Run: headless pygame with SDL's dummy video driver; simulated clock (each Clock.tick advances the game by its frame time, no real sleeping); random seed 0; keys injected as events and as key.get_pressed() state; mouse plan: one left click at the window centre at the start of phase 2, then a move to the lower-right quarter at the start of phase 3.
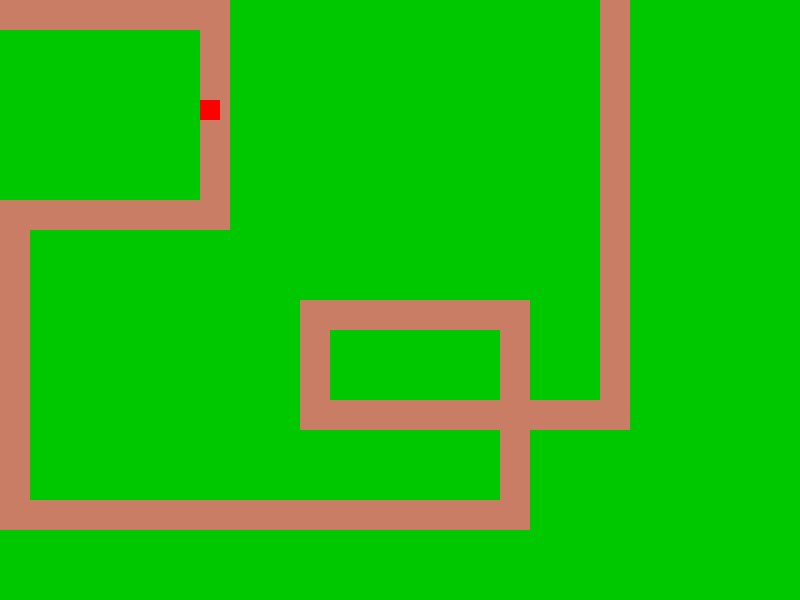
Frame 1 of 4 · flips 1–60 · no input
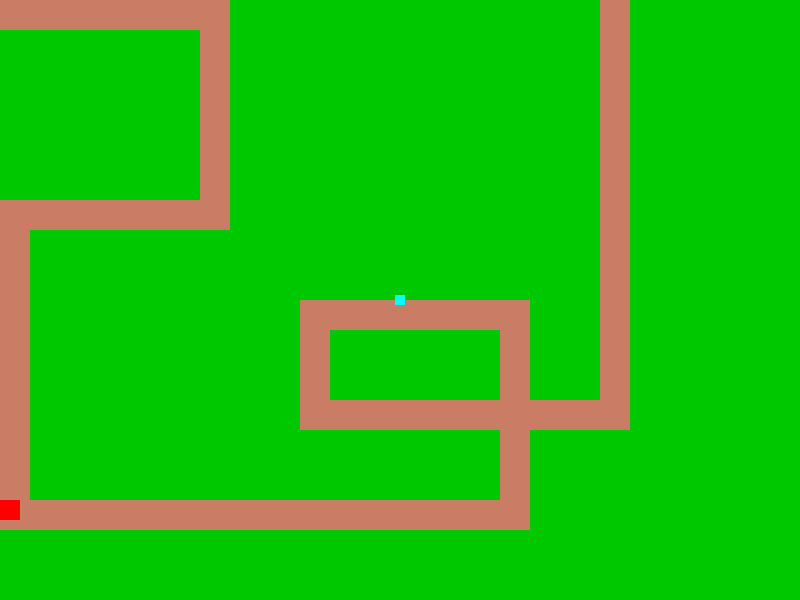
Frame 2 of 4 · flips 61–180 · clicked the window centre · tapped SPACE, RETURN · held RIGHT (→), D
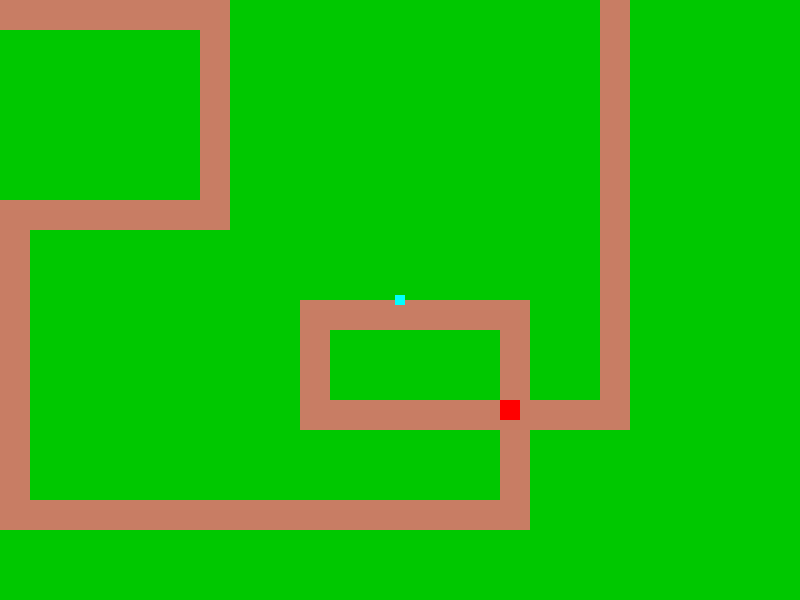
Frame 3 of 4 · flips 181–300 · moved the mouse to the lower-right quarter · held DOWN (↓), S
Frame 4 of 4 · flips 301–420 · held LEFT (←), A, UP (↑), W · screen unchanged from frame 3, image omitted

The pygame program that drew these frames:

import pygame, sys
from pygame.locals import *
import math

#Set up pygame.
pygame.init()
mainClock = pygame.time.Clock()

SCREEN_WIDTH = 800
SCREEN_HEIGHT = 600

#Set up the window.
windowSurface = pygame.display.set_mode((SCREEN_WIDTH,SCREEN_HEIGHT),0, 32) #last param, depth = 32
pygame.display.set_caption("Tower Defense")

#Set up the colors.

BLACK = (0, 0, 0)
WHITE = (255, 255, 255)
RED = (255, 0, 0)
GREEN = (0,200,0)
BLUE = (0,0,255)
ORANGE = (255, 125, 0)
CYAN = (0, 255, 255)
BROWN = (200, 125, 100)

#Set up the fonts.
basicFont = pygame.font.SysFont(None, 48)

#Set up the text.
text = basicFont.render('Hello world!', True, WHITE, BLUE)
textRect = text.get_rect()
textRect.centerx = windowSurface.get_rect().centerx
textRect.centery = windowSurface.get_rect().centery

#Draw the white background onto the surface
windowSurface.fill(WHITE)

#Draw a green polygon onto the surface.
# pygame.draw.polygon(windowSurface, GREEN, ((146,0),   (291, 106),
#                                            (236,277), (56, 277),   (0, 106)  
#                                            ))

#Draw some blue lines onto the surface
# pygame.draw.line(windowSurface, BLUE, (60,60), (120, 60), 4)
# pygame.draw.line(windowSurface, BLUE, (120,60), (60, 120))
# pygame.draw.line(windowSurface, BLUE, (60,120), (120, 120), 4)

# Draw a blue circle onto the surface.
# pygame.draw.circle(windowSurface, BLUE, (300, 50), 20, 0)

# Draw a red ellipse onto the surface
# pygame.draw.ellipse(windowSurface, RED, (300, 250, 40, 80), 1)

#Draw the text's background rectangle onto the surface.
pygame.draw.rect(windowSurface, RED, (0,0, 10, 10))

# #Get a pixel array of the surface.
# pixArray = pygame.PixelArray(windowSurface)
# pixArray[480][380] = BLACK
# del pixArray


#Draw the text onto the surface.
# windowSurface.blit(text, textRect)

#Draw the window onto the screen.

def distance(pos1, pos2):
    p1x, p1y = pos1
    p2x, p2y = pos2
    x = p1x - p2x
    y = p1y - p2y
    result = math.sqrt(math.pow(x,2) + math.pow(y,2))
    return result

MOVE_SPEED = 5

#trail
point0 =          (0,0)
point1 =          (200, 0)
point2 =          (200, 200)
point3 =          (0, 200)
point4 =          (0, 500)
point5 =          (500,500)
point6 =          (500, 300)
point7 =          (300,300)
point8 =          (300,400)
point9 =          (600,400)
point_final =     (600,0)




trail = [point1, point2, point3, point4, point5, point6, point7, point8, point9, point_final]
trail0 = [point0] + trail

def make_trail_direction(i):
    px,py = trail0[i]
    dx,dy = trail0[i+1]
    if px == dx:
        if dy < py:
            return 'u'
        elif dy > py:
            return 'd'
    elif py == dy:
        if dx < px:
            return 'l'
        elif dx > px:
            return 'r'

    
trail_direction = [x for x in map(make_trail_direction, range(len(trail)))]

#trail_direction = ['r', 'd', 'l', 'd', 'r', 'u', 'l','d', 'r', 'u']
                   
print (trail_direction)
ROAD_WIDTH = 30

#Rect((left, top), (width, height))

def make_trail_drawing(i):
    if trail_direction[i] == 'l':
        return pygame.Rect(trail0[i+1], (distance(trail0[i], trail0[i+1]) + ROAD_WIDTH, ROAD_WIDTH) )
    elif trail_direction[i] == 'd':
        return pygame.Rect(trail0[i], (ROAD_WIDTH, distance(trail0[i], trail0[i+1]) ) )
    elif trail_direction[i] == 'r':
        return pygame.Rect(trail0[i], (distance(trail0[i], trail0[i+1]), ROAD_WIDTH) )
    elif trail_direction[i] == 'u':
        return pygame.Rect(trail0[i+1], (ROAD_WIDTH, distance(trail0[i], trail0[i+1]) + ROAD_WIDTH ))

trail_drawings_list = [make_trail_drawing(i) for i in range(len(trail))]



DOWNRIGHT = 0
ENEMY_SIZE = 20

enemy = {'rect': pygame.Rect(0, 0, ENEMY_SIZE, ENEMY_SIZE),
      'color': GREEN,
      'dir': DOWNRIGHT,
      'trail_point': 0,
      'health': 200
      }

enemy_list = [enemy]

TOWER_SIZE = 10
TOWER_RANGE = 50
TOWER_DAMAGE = 10

tower_list = []





def update_enemy_path(enemy):
    
    trail_point = enemy['trail_point']

    if trail_point >= len(trail):
        return
    
    destination = trail[trail_point]
    destination_x = destination[0]
    destination_y = destination[1]

    enemy_direction = trail_direction[trail_point]

    enemy_pos_x = enemy['rect'].left
    enemy_pos_y = enemy['rect'].top


    if enemy_direction == 'l':
        if enemy_pos_x <= destination_x:
            enemy['trail_point'] +=1
    elif enemy_direction == 'd':
        if enemy_pos_y >= destination_y:
            enemy['trail_point'] +=1
    elif enemy_direction == 'r':
        if enemy_pos_x >= destination_x:
            enemy['trail_point'] +=1
    elif enemy_direction == 'u':
        if enemy_pos_y <= destination_y:
            enemy['trail_point'] +=1


def update_enemy_position(enemy):
    trail_point = enemy['trail_point']
    
    if trail_point >= len(trail_direction):
        return
    
    enemy_direction = trail_direction[trail_point]
    
    if enemy_direction == 'l':
        enemy['rect'].left -= MOVE_SPEED
    elif enemy_direction == 'd':
        enemy['rect'].bottom += MOVE_SPEED
    elif enemy_direction == 'r':
        enemy['rect'].right += MOVE_SPEED
    elif enemy_direction == 'u':
        enemy['rect'].top -= MOVE_SPEED

def update_enemy():
    for enemy in enemy_list[:]:
        update_enemy_path(enemy)
        update_enemy_position(enemy)
        if enemy['health'] <= 0:
            enemy_list.remove(enemy)
    


def distance(pos1, pos2):
    p1x, p1y = pos1
    p2x, p2y = pos2
    x = p1x - p2x
    y = p1y - p2y
    result = math.sqrt(math.pow(x,2) + math.pow(y,2))
    return result

laser_list = []

def attack_tower():
    for tower in tower_list:
        tower_pos = tower['rect'].center
        for enemy in enemy_list:
            enemy_pos = enemy['rect'].center
            if (distance(enemy_pos, tower_pos) <= TOWER_RANGE):
                laser = (tower_pos, enemy_pos)
                laser_list.append(laser)
                enemy['health'] -= TOWER_DAMAGE
                
def draw_trail():
    for trail_drawing in trail_drawings_list:
        pygame.draw.rect(windowSurface, BROWN, trail_drawing)


def draw_enemies():
    for enemy in enemy_list:
        pygame.draw.rect(windowSurface, RED, enemy['rect'])
    

def draw_towers():
    for tower in tower_list:
        pygame.draw.rect(windowSurface, CYAN, tower['rect'])

def draw_lasers():
    while laser_list:
        p1,p2 = laser_list.pop()
        pygame.draw.line(windowSurface, ORANGE, p1, p2, 4)        

def draw():
    draw_trail()
    draw_enemies()
    draw_towers()
    draw_lasers()


#Run the game loop.
while True:
    for event in pygame.event.get():
        if event.type == QUIT:
            pygame.quit()
            sys.exit()
        if event.type == MOUSEBUTTONUP:
            tower = {}
            tower['rect'] = pygame.Rect(0,0, TOWER_SIZE, TOWER_SIZE)
            tower['rect'].center = event.pos
            tower_list.append(tower)
    update_enemy()
    attack_tower()
    windowSurface.fill(GREEN)
    draw()
    pygame.display.update()
    mainClock.tick(40)
